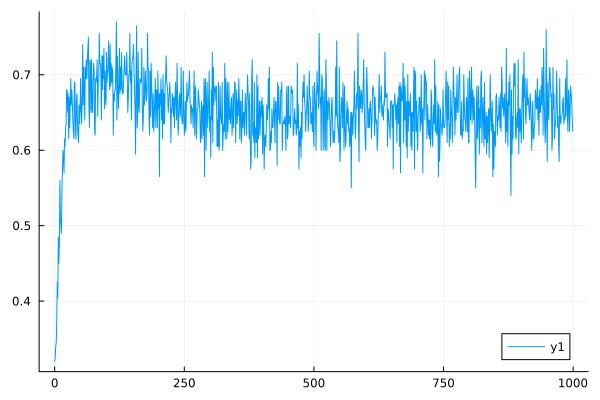

The data file committed next to this chart (first rows):
0	0.32
1	0.325
2	0.34
3	0.345
4	0.375
5	0.425
6	0.405
7	0.485
8	0.45
9	0.475
10	0.56
11	0.51
12	0.5
13	0.49
14	0.55
15	0.575
16	0.6
17	0.59
18	0.57
19	0.615
20	0.605
21	0.63
22	0.635
23	0.68
24	0.68
25	0.65
26	0.675
27	0.615
28	0.67
29	0.63
30	0.66
31	0.695
32	0.66
33	0.68
34	0.665
35	0.64
36	0.625
37	0.615
38	0.69
39	0.69
40	0.625
41	0.615
42	0.665
43	0.675
44	0.635
45	0.62
46	0.61
47	0.66
48	0.635
49	0.655
50	0.695
51	0.655
52	0.635
53	0.665
54	0.74
55	0.66
56	0.71
57	0.68
58	0.64
59	0.71
60	0.695
... 939 more rows
